The GitHub repository Sanjana-aravindan/Plant-leaf-disease-classification contains a labelled image folder "60_20_20segmented" with 38 categories: apple frogeye spot, apple scab, apple cedar apple rust, apple healthy, blueberry healthy, cherry powdery mildew, cherry healthy, corn cercospora gray leaf spot, corn common rust, corn northern leaf blight, corn healthy, grape black rot, grape esca black measles, grape leaf blight isariopsis leaf spot markers, grape healthy, orange huanglongbing citrus greening, peach bacterial spot, peach healthy, bell pepper bacterial spot, bell pepper healthy, potato early blight, potato late blight, potato healthy, raspberry healthy, soybean healthy, squash powdery mildew, strawberry leaf scorch, strawberry healthy, tomato bacterial spot, tomato early blight, tomato late blight, tomato leaf mold, tomato septoria leaf spot, tomato two-spotted spider mite, tomato target spot, tomato yellow leaf curl virus, tomato mosaic virus, tomato healthy. Examples follow, each with its label.

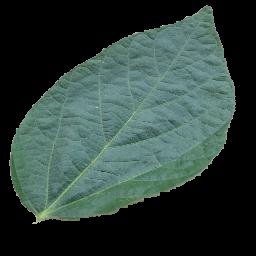
Label: soybean healthy

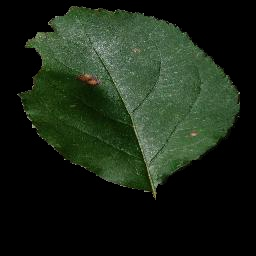
Label: apple frogeye spot

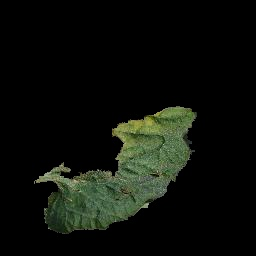
Label: tomato late blight

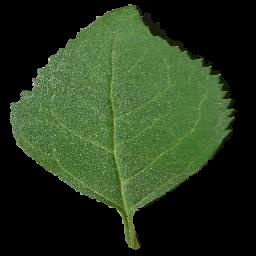
Label: cherry healthy

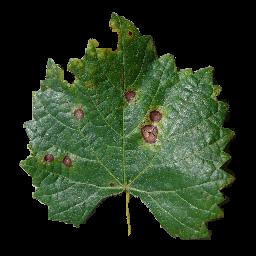
Label: grape black rot

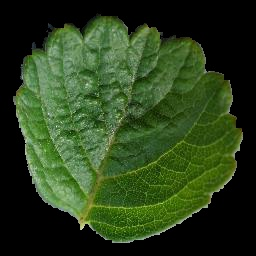
Label: strawberry healthy
